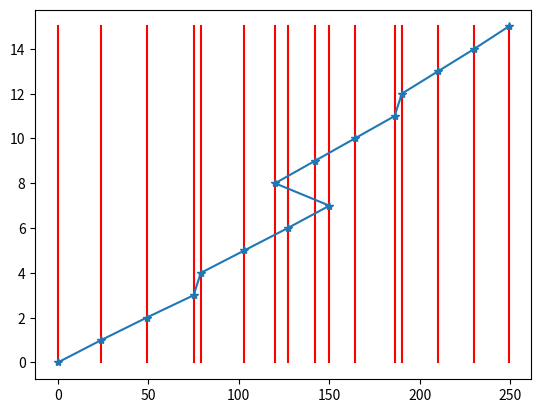

Write the Python code that produced this figure.
# small script to help to compute the analog->digital decoder
# done with R1,R2,R3,R4 and R resistor (see schematic; this is NOT a R-2R ladder)

from matplotlib import pyplot as plt
from math import sqrt

data = [0, 24, 49, 75, 79, 103, 127, 150, 120, 142, 164, 186, 190, 210, 230, 249]



for i in range(16):
	# draw the line
	plt.plot([data[i], data[i]], [0, 15], '-r')

plt.plot(data, range(16), '*-')
plt.show()

rang = range(0,8)

# generate the lookup table
lut = [255]*256
for i, v in enumerate(data):

	for j in range(v-2,v+3):
		if j>=0:
			if lut[j] == 255:
				lut[j] = i
			else:
				print("Error for lut[%d]=%d"%(j, i))

print( "{" + ", ".join(str(v) for v in lut) + "}")




# try for optimizing coefficients (successful but not useful)
def diff(coefs, p=False):
	V = [d for d in data]
	for i in rang:
		# i in bin
		s1 = i&1
		s2 = (i&2)>>1
		s3 = (i&4)>>2
		s4 = (i&8)>>3

		V[i] = (coefs[0]*s1 + coefs[1]*s2 + coefs[2]*s3 + coefs[3]*s4)

	if p:
		plt.plot(range(16),[v-d for v,d in zip(V,data)])
		plt.show()

	return sqrt(sum(abs(v-d)**2 for v,d in zip(V,data)))


coefs = (slice(10, 30,0.5), slice(34, 54,.5), slice(70,85,.5), slice(110,120,.5))

# from scipy import optimize
# resbrute = optimize.brute(diff, coefs, full_output=True, finish=None)
# print(resbrute[0])  # global minimum
# print(resbrute[1])  # function value at global minimum
#
# diff(resbrute[0], True)
